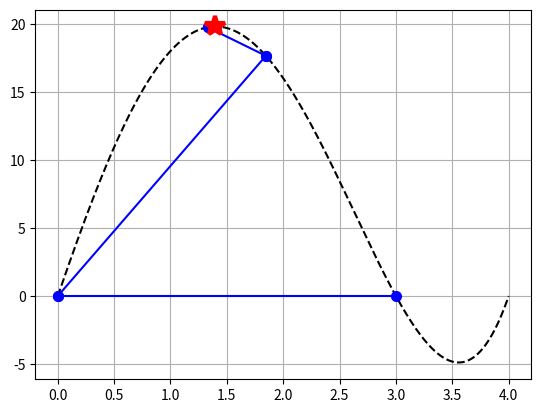

Recreate this plot in Python.
import numpy as np
import matplotlib.pyplot as plt
import math

def secica(x1, x0, tol):
    x_pre = x0
    x_ppre = math.inf
    x_novo = x1
    iter = 0
    x_niz = [x_pre, x_novo]

    while(abs(x_novo-x_pre) > tol):
        iter += 1
        x_ppre = x_pre
        x_pre = x_novo
        x_novo = x_pre-dfunc(x_pre)*(x_pre-x_ppre)/(dfunc(x_pre)-dfunc(x_ppre))
        x_niz.append(x_novo)
    xopt = x_novo
    fopt = func(xopt)
    return xopt, fopt, iter, x_niz

def func(x):
    f = x**4-5*x**3-2*x**2+24*x
    return f

def dfunc(x):
    f = 4*x**3-15*x**2-4*x+24
    return f

###############################################
tol = 0.0001
init_guess1 = 0
init_guess2 = 3
x = np.linspace(0, 4, 1000)
f = np.linspace(0, 0, len(x))
for i in range(0, len(x), 1):
    f[i] = func(x[i])

p1, = plt.plot(x, f, 'k--', label='f(x)')

[xopt, fopt, iter, x_niz] = secica(init_guess1, init_guess2, tol)
print(xopt, fopt, iter)
for i in range(0, len(x_niz)-1):
    plt.plot([x_niz[i], x_niz[i+1]], [func(x_niz[i] ), func(x_niz[i+1] )] , '-ob',  markersize=5, markeredgewidth=3)
p1, = plt.plot(xopt, fopt, '*r', label='max[f(x)]', markersize=15, markeredgewidth=3)
plt.grid(True)
plt.show()